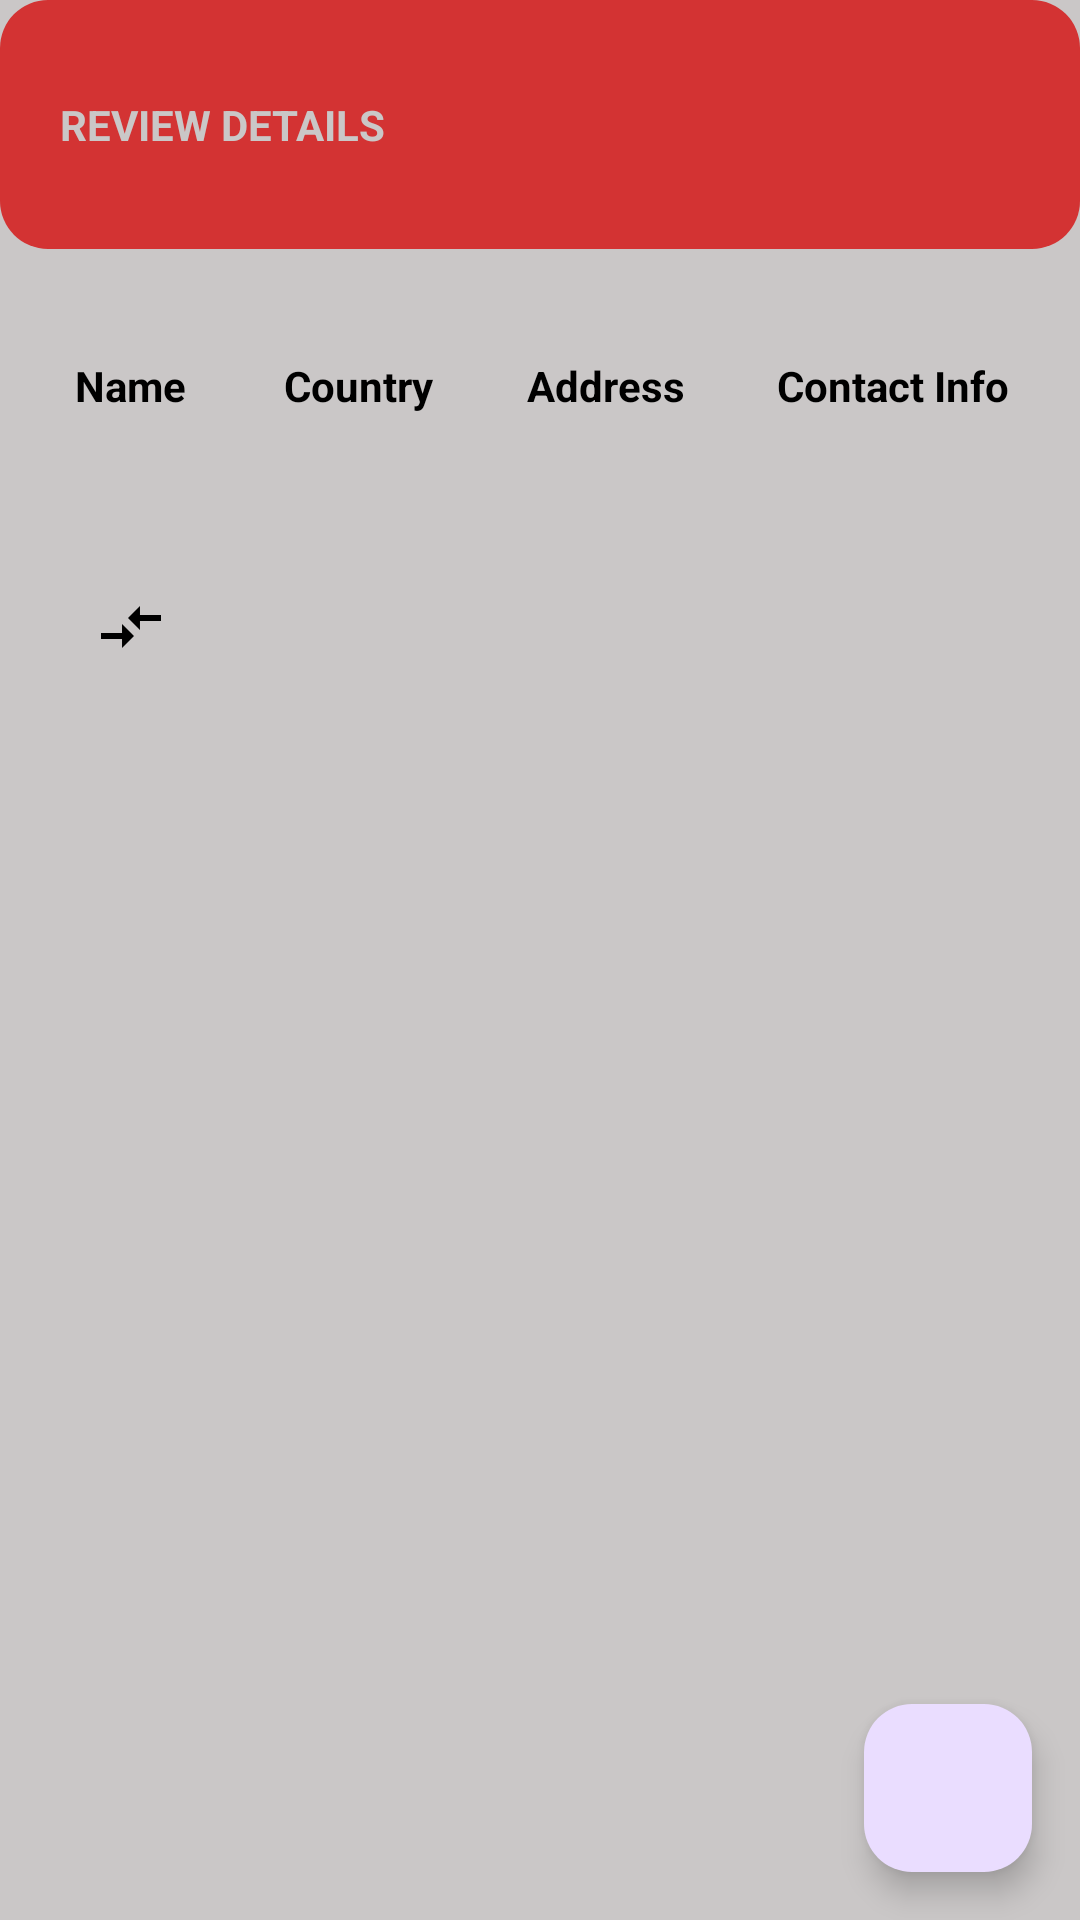

Produce the Android XML layout that renders to this screen, including the resource entries it uses.
<!-- AndroidManifest.xml: application theme Theme.SMD_21L5844 -->
<!-- res/layout/activity_review_info.xml -->
<?xml version="1.0" encoding="utf-8"?>
<RelativeLayout xmlns:android="http://schemas.android.com/apk/res/android"
    android:layout_width="match_parent"
    android:layout_height="match_parent"

    android:background="@color/background_color">

    <TextView
        android:text="REVIEW DETAILS"
        android:layout_width="match_parent"
        android:layout_height="wrap_content"
        android:textColor="@color/background_color"
        android:id="@+id/reviewheading"
        android:textStyle="bold"
        android:layout_marginBottom="20dp"
        android:background="@drawable/rounded_red_background"
    >
    </TextView>

    <TableLayout
        android:id="@+id/tblHeader"
        android:layout_width="match_parent"
        android:layout_height="wrap_content"
        android:stretchColumns="*"
        android:layout_below="@id/reviewheading"
        android:padding="8dp">

        
        <TableRow>
            <TextView
                android:layout_width="wrap_content"
                android:layout_height="wrap_content"
                android:text="Name"
                android:textStyle="bold"
                android:textColor="@color/text_color"
                android:gravity="center"
                android:padding="8dp"/>
            <TextView
                android:layout_width="wrap_content"
                android:layout_height="wrap_content"
                android:text="Country"
                android:textStyle="bold"
                android:textColor="@color/text_color"
                android:gravity="center"
                android:padding="8dp"/>
            <TextView
                android:layout_width="wrap_content"
                android:layout_height="wrap_content"
                android:text="Address"
                android:textStyle="bold"
                android:textColor="@color/text_color"
                android:gravity="center"
                android:padding="8dp"/>
            <TextView
                android:layout_width="wrap_content"
                android:layout_height="wrap_content"
                android:text="Contact Info"
                android:textStyle="bold"
                android:textColor="@color/text_color"
                android:gravity="center"
                android:padding="8dp"/>
        </TableRow>


        <TableRow>
            <TextView
                android:id="@+id/tvSenderName"
                android:layout_width="wrap_content"
                android:layout_height="wrap_content"
                android:textColor="@color/secondary_text"
                android:padding="8dp"
                android:gravity="center"/>

            <TextView
                android:id="@+id/tvSenderCountry"
                android:layout_width="wrap_content"
                android:layout_height="wrap_content"
                android:textColor="@color/secondary_text"
                android:padding="8dp"
                android:gravity="center"/>
            <TextView
                android:id="@+id/tvSenderAddress"
                android:layout_width="wrap_content"
                android:layout_height="wrap_content"
                android:textColor="@color/secondary_text"
                android:padding="8dp"
                android:gravity="center"/>
            <TextView
                android:id="@+id/tvSenderContactInfo"
                android:layout_width="wrap_content"
                android:layout_height="wrap_content"
                android:textColor="@color/secondary_text"
                android:padding="8dp"
                android:gravity="center"/>
        </TableRow>

    <TableRow>

    <ImageView
            android:id="@+id/ivArrow"
            android:src="@drawable/arrow"
            android:padding="16dp"/>
    </TableRow>
        <TableRow>
            <TextView
                android:id="@+id/tvReceiverName"
                android:layout_width="wrap_content"
                android:layout_height="wrap_content"
                android:textColor="@color/secondary_text"
                android:padding="8dp"
                android:gravity="center"/>
            <TextView
                android:id="@+id/tvReceiverCountry"
                android:layout_width="wrap_content"
                android:layout_height="wrap_content"
                android:textColor="@color/secondary_text"
                android:padding="8dp"
                android:gravity="center"/>
            <TextView
                android:id="@+id/tvReceiverAddress"
                android:layout_width="wrap_content"
                android:layout_height="wrap_content"
                android:textColor="@color/secondary_text"
                android:padding="8dp"
                android:gravity="center"/>
            <TextView
                android:id="@+id/tvReceiverContactInfo"
                android:layout_width="wrap_content"
                android:layout_height="wrap_content"
                android:textColor="@color/secondary_text"
                android:padding="8dp"
                android:gravity="center"/>
        </TableRow>

    </TableLayout>


    <com.google.android.material.floatingactionbutton.FloatingActionButton
        android:id="@+id/fab"
        android:layout_width="wrap_content"
        android:layout_height="wrap_content"
        android:layout_alignParentBottom="true"
        android:layout_alignParentEnd="true"
        android:layout_margin="16dp"
        android:src="@drawable/add" />

</RelativeLayout>
<!-- resources referenced by this layout -->
<resources>
  <color name="background_color">#CAC7C7</color>
  <color name="secondary_text">#333333</color>
  <color name="text_color">#000000</color>
  <!-- drawable arrow (drawable) -->
  <vector xmlns:android="http://schemas.android.com/apk/res/android" android:autoMirrored="true" android:height="24dp" android:tint="#000000" android:viewportHeight="24" android:viewportWidth="24" android:width="24dp">
        
      <path android:fillColor="#D23333" android:pathData="M9.01,14H2v2h7.01v3L13,15l-3.99,-4V14zM14.99,13v-3H22V8h-7.01V5L11,9L14.99,13z"/>
      
  </vector>
  <!-- drawable rounded_red_background (drawable) -->
  <?xml version="1.0" encoding="utf-8"?>
  <shape xmlns:android="http://schemas.android.com/apk/res/android">
      <solid android:color="#D33333"/>
      <corners android:radius="16dp"/>
      <padding
          android:left="20dp"
          android:right="100dp"
          android:top="32dp"
          android:bottom="32dp"
  
          />
  
  </shape>
  <style name="Theme.SMD_21L5844" parent="Base.Theme.SMD_21L5844" />
  <style name="Base.Theme.SMD_21L5844" parent="Theme.Material3.DayNight.NoActionBar">
          
          
      </style>
</resources>
